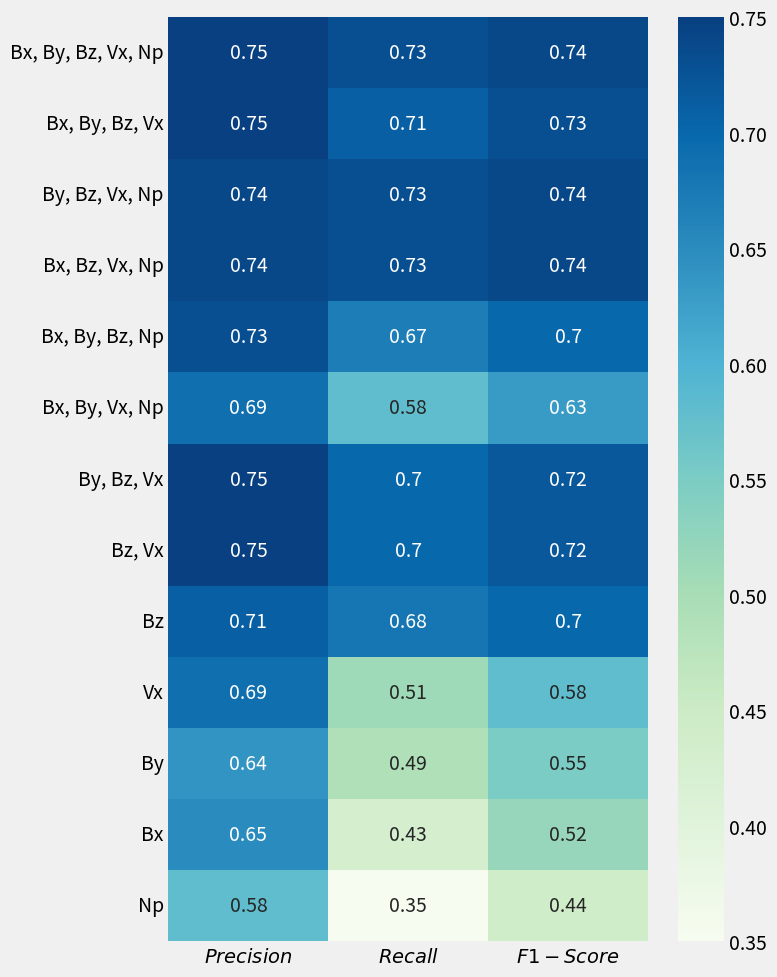

Source code (Python): (Note: this script raises an exception after producing the figure.)
import pandas
import datetime
import seaborn as sns
import matplotlib.pyplot as plt

inpIMF = ["Bx, By, Bz, Vx, Np",
          "Bx, By, Bz, Vx",
          "By, Bz, Vx, Np",
          "Bx, Bz, Vx, Np",
          "Bx, By, Bz, Np",
          "Bx, By, Vx, Np",
          "By, Bz, Vx",
          "Bz, Vx",
          "Bz", "Vx", "By", "Bx", "Np"]

prDict = {}
prDict["$Precision$"] = [ 0.75, 0.75, 0.74, 0.74, 0.73, 0.69, 0.75, 0.75, 0.71, 0.69, 0.64, 0.65, 0.58]
prDict["$Recall$"] = 	[ 0.73, 0.71, 0.73, 0.73, 0.67, 0.58, 0.70, 0.70, 0.68, 0.51, 0.49, 0.43, 0.35]
prDict["$F1-Score$"] =  [ 0.74, 0.73, 0.74, 0.74, 0.70, 0.63, 0.72, 0.72, 0.70, 0.58, 0.55, 0.52, 0.44]
# convert to DF
prDF = pandas.DataFrame(prDict, index=inpIMF)
#prDF.sort_values(by=['$Precision$', '$Recall$'], inplace=True, ascending=False)
prDF = prDF[ ['$Precision$', '$Recall$', '$F1-Score$'] ]
prDF.head()

plt.style.use("fivethirtyeight")
fig, axes = plt.subplots(nrows=1, ncols=1,\
                    figsize=(8,10), sharex=True)
sns.heatmap(prDF, annot=True, cmap="GnBu") #Blues, #BuPu, #GnBu, #PuBu
fig.tight_layout()
fig.savefig("../plots/paper-figures/fig_8.png", bbox_inches="tight")
